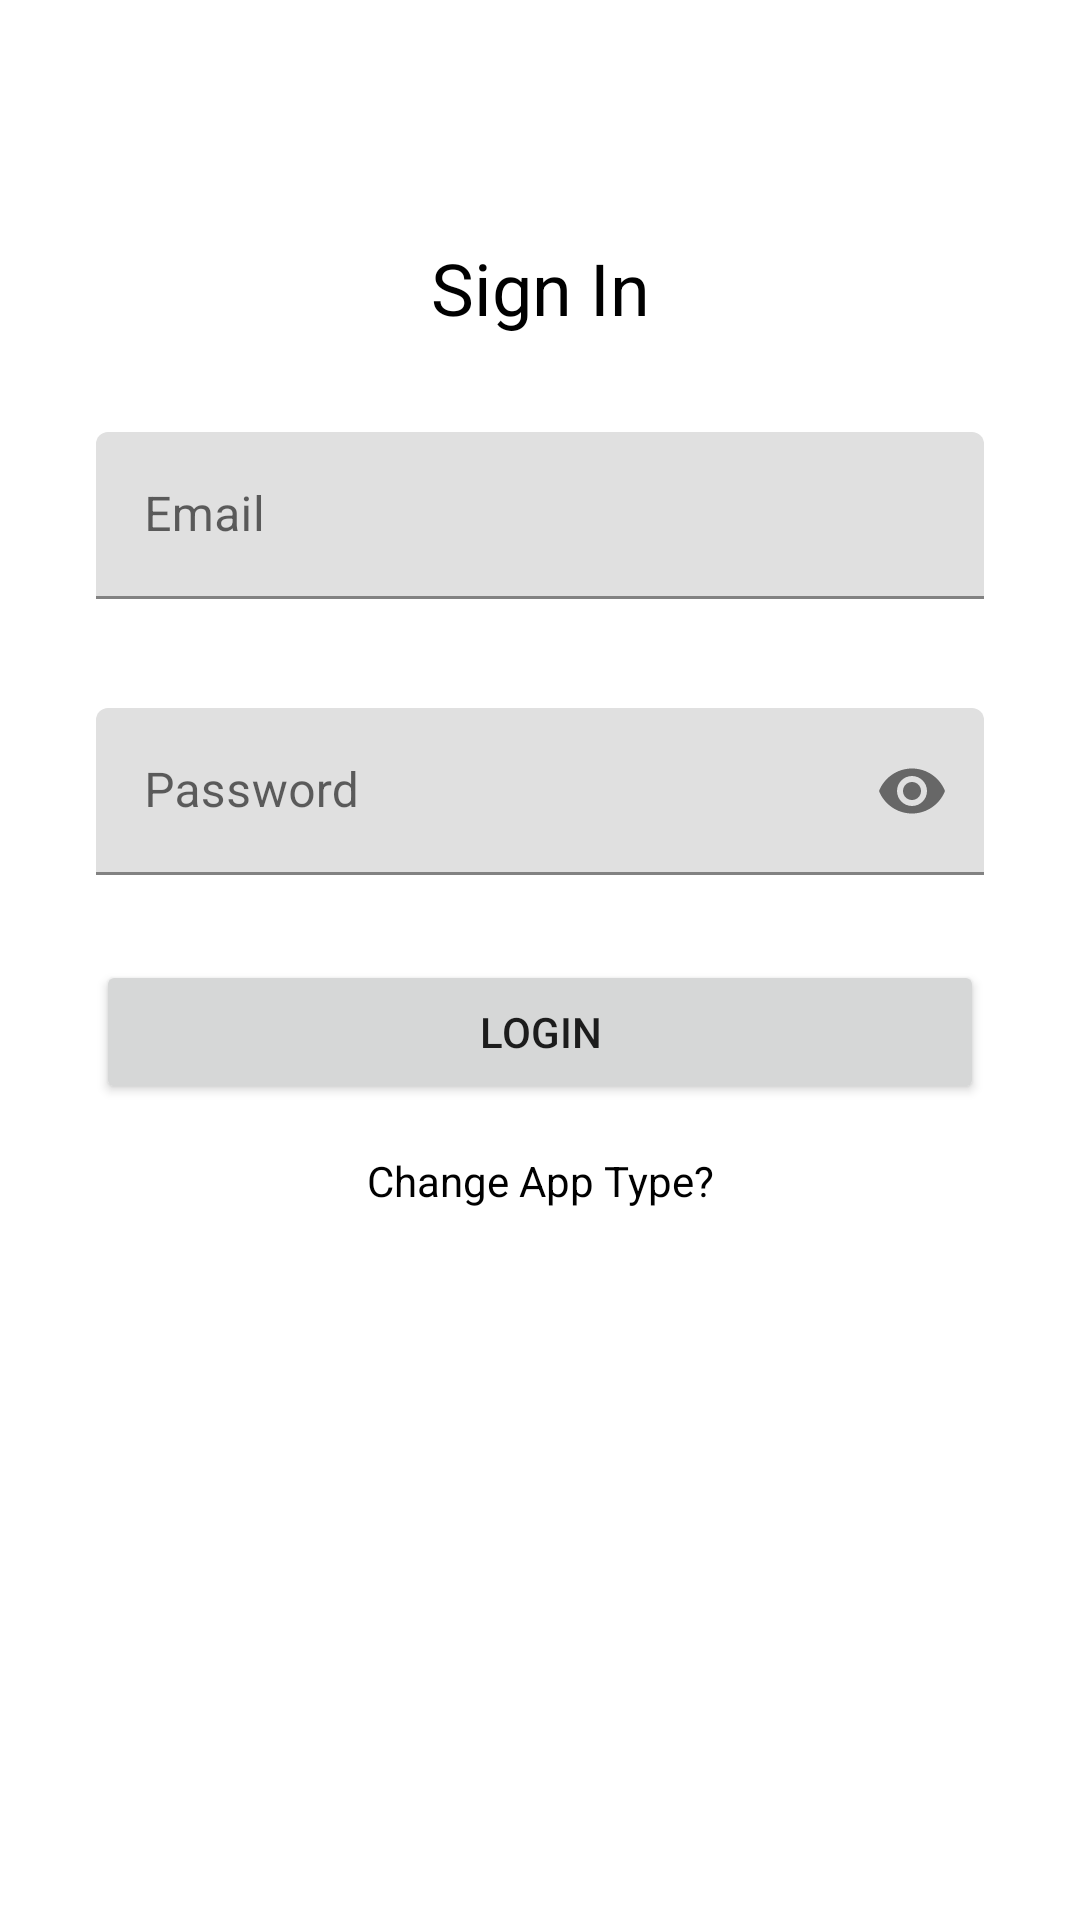

Produce the Android XML layout that renders to this screen, including the resource entries it uses.
<!-- AndroidManifest.xml: application theme Theme.EkkoTag.NoBar -->
<!-- res/layout/activity_account.xml -->
<?xml version="1.0" encoding="utf-8"?>
<androidx.constraintlayout.widget.ConstraintLayout xmlns:android="http://schemas.android.com/apk/res/android"
    xmlns:app="http://schemas.android.com/apk/res-auto"
    xmlns:tools="http://schemas.android.com/tools"
    android:layout_width="match_parent"
    android:layout_height="match_parent"
    tools:context=".ui.activity.AccountActivity">

    <TextView
        android:id="@+id/textView2"
        android:layout_width="match_parent"
        android:layout_height="0dp"
        android:gravity="bottom|center"
        android:paddingVertical="16dp"
        android:text="@string/text_sign_in"
        android:textColor="@color/black"
        android:textSize="24sp"
        app:layout_constraintBottom_toTopOf="@id/signChain"
        app:layout_constraintTop_toTopOf="parent" />

    <androidx.constraintlayout.widget.Guideline
        android:id="@+id/signChain"
        android:layout_width="wrap_content"
        android:layout_height="wrap_content"
        android:orientation="horizontal"
        app:layout_constraintGuide_percent=".2" />

    <com.google.android.material.textfield.TextInputLayout
        android:id="@+id/username_field"
        android:layout_width="match_parent"
        android:layout_height="wrap_content"
        android:hint="@string/text_email"
        android:layout_marginTop="16dp"
        android:layout_marginHorizontal="32dp"
        app:layout_constraintBottom_toTopOf="@id/password_field"
        app:layout_constraintVertical_bias="0"
        app:layout_constraintTop_toBottomOf="@id/signChain"
        app:layout_constraintVertical_chainStyle="packed"
        app:errorEnabled="true">

        <com.google.android.material.textfield.TextInputEditText
            android:layout_width="match_parent"
            android:maxLines="1"
            android:singleLine="true"
            android:inputType="textNoSuggestions"
            android:importantForAutofill="no"
            android:layout_height="wrap_content" />

    </com.google.android.material.textfield.TextInputLayout>

    <com.google.android.material.textfield.TextInputLayout
        android:id="@+id/password_field"
        android:layout_width="match_parent"
        android:layout_height="wrap_content"
        android:hint="@string/text_password"
        android:layout_marginTop="16dp"
        android:layout_marginHorizontal="32dp"
        app:layout_constraintBottom_toTopOf="@id/spinner_mode"
        app:layout_constraintVertical_bias="0"
        app:layout_constraintTop_toBottomOf="@id/username_field"
        app:layout_constraintVertical_chainStyle="packed"
        app:errorEnabled="true"
        app:endIconMode="password_toggle">

        <com.google.android.material.textfield.TextInputEditText
            android:layout_width="match_parent"
            android:layout_height="wrap_content"
            android:inputType="textPassword" />

    </com.google.android.material.textfield.TextInputLayout>

    <TextView
        android:id="@+id/admin_mode"
        android:layout_width="0dp"
        android:layout_height="wrap_content"
        android:layout_marginStart="32dp"
        android:text="@string/text_admin_mode"
        android:textColor="@color/green_500"
        app:layout_constraintBottom_toBottomOf="@id/spinner_mode"
        app:layout_constraintEnd_toStartOf="@id/spinner_mode"
        app:layout_constraintStart_toStartOf="parent"
        app:layout_constraintTop_toTopOf="@id/spinner_mode" />

    <Spinner
        android:id="@+id/spinner_mode"
        android:layout_width="wrap_content"
        android:layout_height="wrap_content"
        android:layout_marginHorizontal="32dp"
        android:layout_marginTop="16dp"
        app:layout_constraintBottom_toTopOf="@id/login_button"
        app:layout_constraintEnd_toEndOf="parent"
        app:layout_constraintStart_toEndOf="@id/admin_mode"
        app:layout_constraintTop_toBottomOf="@id/password_field" />

    <androidx.constraintlayout.widget.Group
        android:id="@+id/admin_mode_group"
        android:layout_width="wrap_content"
        android:layout_height="wrap_content"
        android:visibility="gone"
        app:constraint_referenced_ids="spinner_mode, admin_mode" />

    <Button
        android:id="@+id/login_button"
        android:layout_width="match_parent"
        android:layout_height="wrap_content"
        android:layout_marginHorizontal="32dp"
        android:layout_marginVertical="8dp"
        android:text="@string/text_login"
        app:layout_constraintBottom_toTopOf="@id/app_mode"
        app:layout_constraintTop_toBottomOf="@+id/spinner_mode" />

    <TextView
        android:id="@+id/app_mode"
        android:layout_width="wrap_content"
        android:layout_height="wrap_content"
        android:background="?selectableItemBackground"
        android:clickable="true"
        android:focusable="true"
        android:paddingHorizontal="5dp"
        android:paddingVertical="8dp"
        android:text="@string/text_app_mode"
        android:textColor="@color/black"
        app:layout_constraintBottom_toBottomOf="parent"
        app:layout_constraintEnd_toEndOf="@+id/login_button"
        app:layout_constraintStart_toStartOf="@+id/login_button"
        app:layout_constraintTop_toBottomOf="@+id/login_button" />

    <ProgressBar
        android:id="@+id/progressBar"
        android:layout_width="wrap_content"
        android:layout_height="wrap_content"
        android:visibility="gone"
        app:layout_constraintBottom_toBottomOf="parent"
        app:layout_constraintEnd_toEndOf="parent"
        app:layout_constraintStart_toStartOf="parent"
        app:layout_constraintTop_toTopOf="parent" />

</androidx.constraintlayout.widget.ConstraintLayout>
<!-- resources referenced by this layout -->
<resources>
  <color name="black">#FF000000</color>
  <color name="green_500">#FF49A668</color>
  <string name="text_admin_mode">Select Mode</string>
  <string name="text_app_mode">Change App Type?</string>
  <string name="text_email">Email</string>
  <string name="text_login">Login</string>
  <string name="text_password">Password</string>
  <string name="text_sign_in">Sign In</string>
  <style name="Theme.EkkoTag.NoBar" parent="Theme.EkkoTag">
          <item name="windowActionBar">false</item>
          <item name="windowNoTitle">true</item>
      </style>
  <style name="Theme.EkkoTag" parent="Theme.MaterialComponents.DayNight.DarkActionBar">
          
          <item name="colorPrimary">@color/green_500</item>
          <item name="colorPrimaryVariant">@color/green_500</item>
          <item name="colorOnPrimary">@color/white</item>
          
          <item name="colorSecondary">@color/teal_200</item>
          <item name="colorSecondaryVariant">@color/teal_700</item>
          <item name="colorOnSecondary">@color/black</item>
          
          <item name="android:statusBarColor" tools:targetApi="l">?attr/colorPrimaryVariant</item>
          
          <item name="colorAccent">@color/green_500</item>
      </style>
  <color name="white">#FFFFFFFF</color>
  <color name="teal_200">#FF03DAC5</color>
  <color name="teal_700">#FF018786</color>
</resources>
